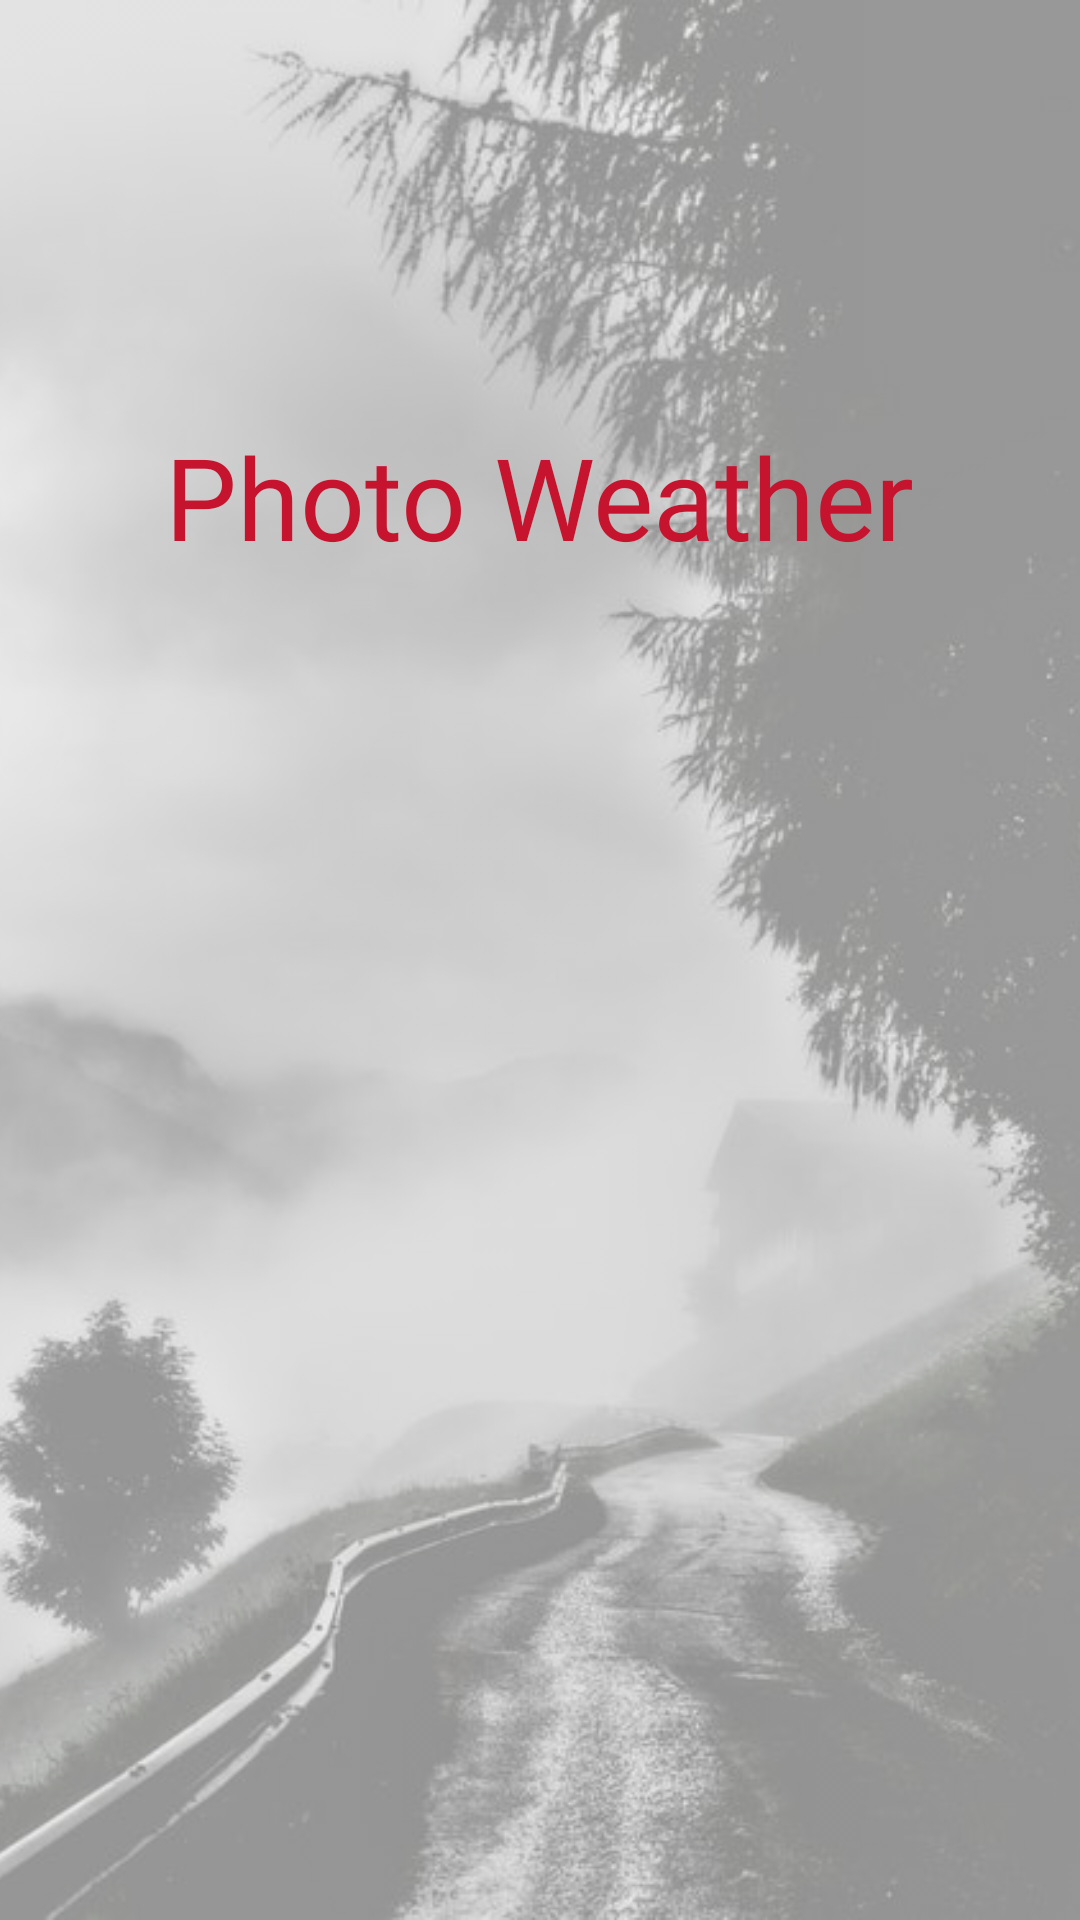

Layout XML and referenced resources for this Android screen:
<!-- AndroidManifest.xml: application theme AppTheme -->
<!-- res/layout/activity_splash.xml -->
<?xml version="1.0" encoding="utf-8"?>
<LinearLayout xmlns:android="http://schemas.android.com/apk/res/android"
    android:layout_width="match_parent"
    android:layout_height="match_parent"
    android:orientation="vertical">

    <FrameLayout
        android:layout_width="match_parent"
        android:layout_height="match_parent">

        <ImageView
            android:layout_width="match_parent"
            android:layout_height="match_parent"
            android:alpha="0.5"
            android:scaleType="centerCrop"
            android:src="@drawable/weather_splash" />

        <TextView
            android:layout_width="wrap_content"
            android:layout_height="wrap_content"
            android:layout_gravity="top|center_horizontal|center_vertical"
            android:layout_marginTop="140dp"
            android:fontFamily="@font/rotis_sansserif_std"
            android:text="@string/app_name"
            android:textColor="@color/cardinal"
            android:textSize="38sp" />

    </FrameLayout>


</LinearLayout>
<!-- resources referenced by this layout -->
<resources>
  <color name="cardinal">#c6142f</color>
  <!-- drawable weather_splash: jpg bitmap (drawable, 46289 bytes) -->
  <string name="app_name">Photo Weather</string>
  <style name="AppTheme" parent="Theme.AppCompat.Light.NoActionBar">
          
          <item name="colorPrimary">@color/colorPrimary</item>
          <item name="colorPrimaryDark">@color/colorPrimaryDark</item>
          <item name="colorAccent">@color/dim_gray</item>
          <item name="android:windowTranslucentStatus">false</item>
          <item name="android:textSize">12sp</item>
          <item name="android:textColor">@color/dim_gray</item>
          <item name="android:textColorHint">@color/colorAccent</item>
          <item name="colorControlNormal">@color/dark_gray</item>
          <item name="colorControlActivated">@color/dim_gray_dark</item>
          <item name="colorControlHighlight">@color/colorPrimaryDark</item>
  
      </style>
  <color name="colorPrimary">#9E9E9E</color>
  <color name="colorPrimaryDark">#616161</color>
  <color name="dim_gray">#63666a</color>
  <color name="colorAccent">#607D8B</color>
  <color name="dark_gray">#a9adb5</color>
  <color name="dim_gray_dark">#6d6870</color>
</resources>
